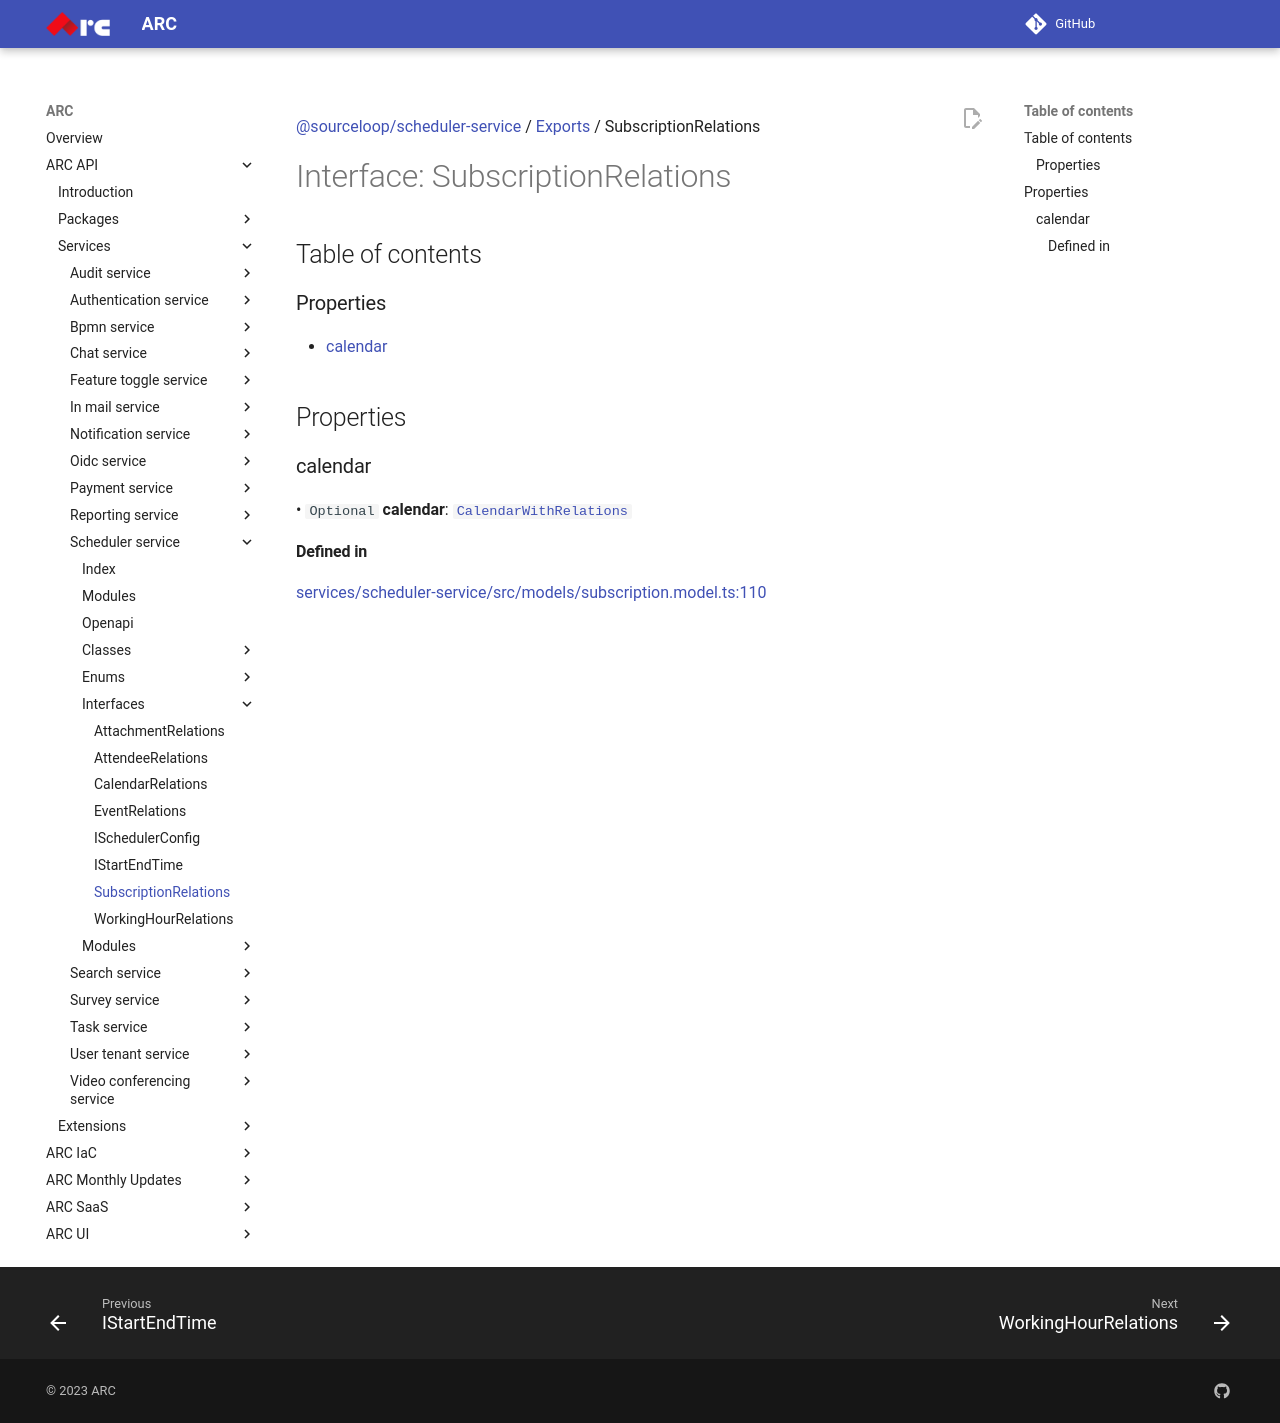

repository: sourcefuse/arc-docs · page: arc-api-docs/services/scheduler-service/interfaces/SubscriptionRelations/index.html · generator: mkdocs

[@sourceloop/scheduler-service](../README.md) / [Exports](../modules.md) / SubscriptionRelations

# Interface: SubscriptionRelations

## Table of contents

### Properties

- [calendar](SubscriptionRelations.md#calendar)

## Properties

### calendar

• `Optional` **calendar**: [`CalendarWithRelations`](../modules.md#calendarwithrelations)

#### Defined in

[services/scheduler-service/src/models/subscription.model.ts:110](https://github.com/sourcefuse/loopback4-microservice-catalog/blob/eb9d4d57/services/scheduler-service/src/models/subscription.model.ts#L110)
